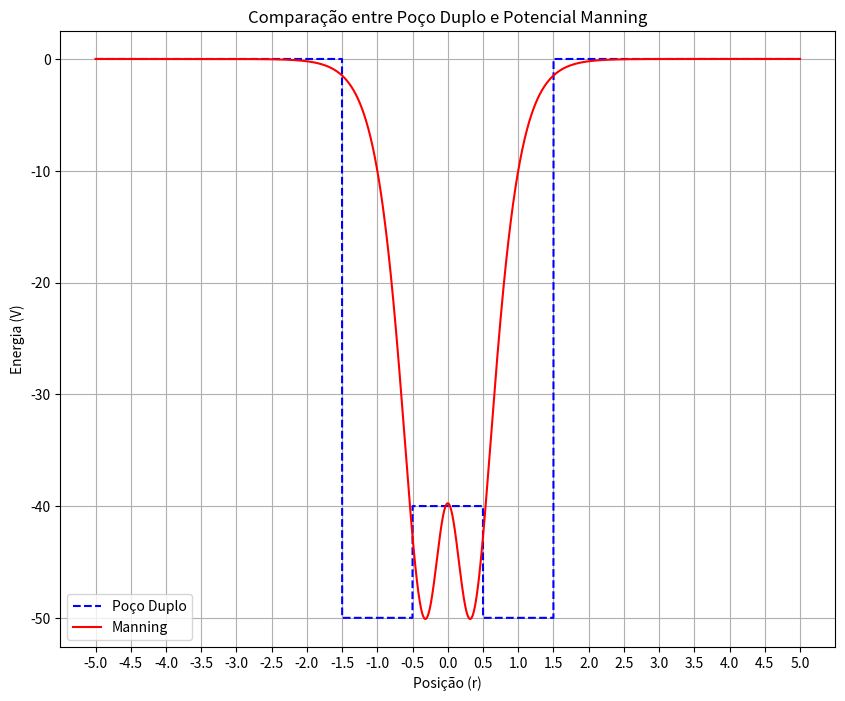

This chart was generated by the following Python code:
import numpy as np
import matplotlib.pyplot as plt

# Gerando valores para r
r = np.linspace(-5, 5, 5000)

# Função para o poço duplo
def Poço_duplo(r):
    poço = np.zeros_like(r)
    
    # Primeira parte do poço
    poço[(r >= -1.5) & (r < 0)] = -50
    
    # Segunda parte do poço
    poço[(r > 0) & (r <= 1.5)] = -50
    
    # Barreira central
    poço[(r >= -0.5) & (r <= 0.5)] = -40
    
    return poço

# Constantes
k = 78.95
rho = 0.2516
beta = 27.7
D = 530

# Definindo a função do potencial Manning
def V(r):
    sech_quadrado = (2 / (np.exp(r / (2 * rho)) + np.exp(-r / (2 * rho))))**2
    termo1 = - (beta / 2) * (beta / 2 + 1 / 2) * sech_quadrado
    termo2 = - D * (sech_quadrado - sech_quadrado**2)
    return (1 / (5)) * (termo1 + termo2)



# Calculando os potenciais
V_Pd = Poço_duplo(r)
V_Manning = V(r)

# Plotando os dois potenciais
plt.figure(figsize=(10, 8))
plt.plot(r, V_Pd, label="Poço Duplo", linestyle='--', color='blue')
plt.plot(r, V_Manning, label="Manning", linestyle='-', color='red')
ticks = np.linspace(-5, 5, 21)
plt.xticks(ticks)
plt.title("Comparação entre Poço Duplo e Potencial Manning")
plt.xlabel("Posição (r)")
plt.ylabel("Energia (V)")
plt.grid(True)
plt.legend()
plt.show()
